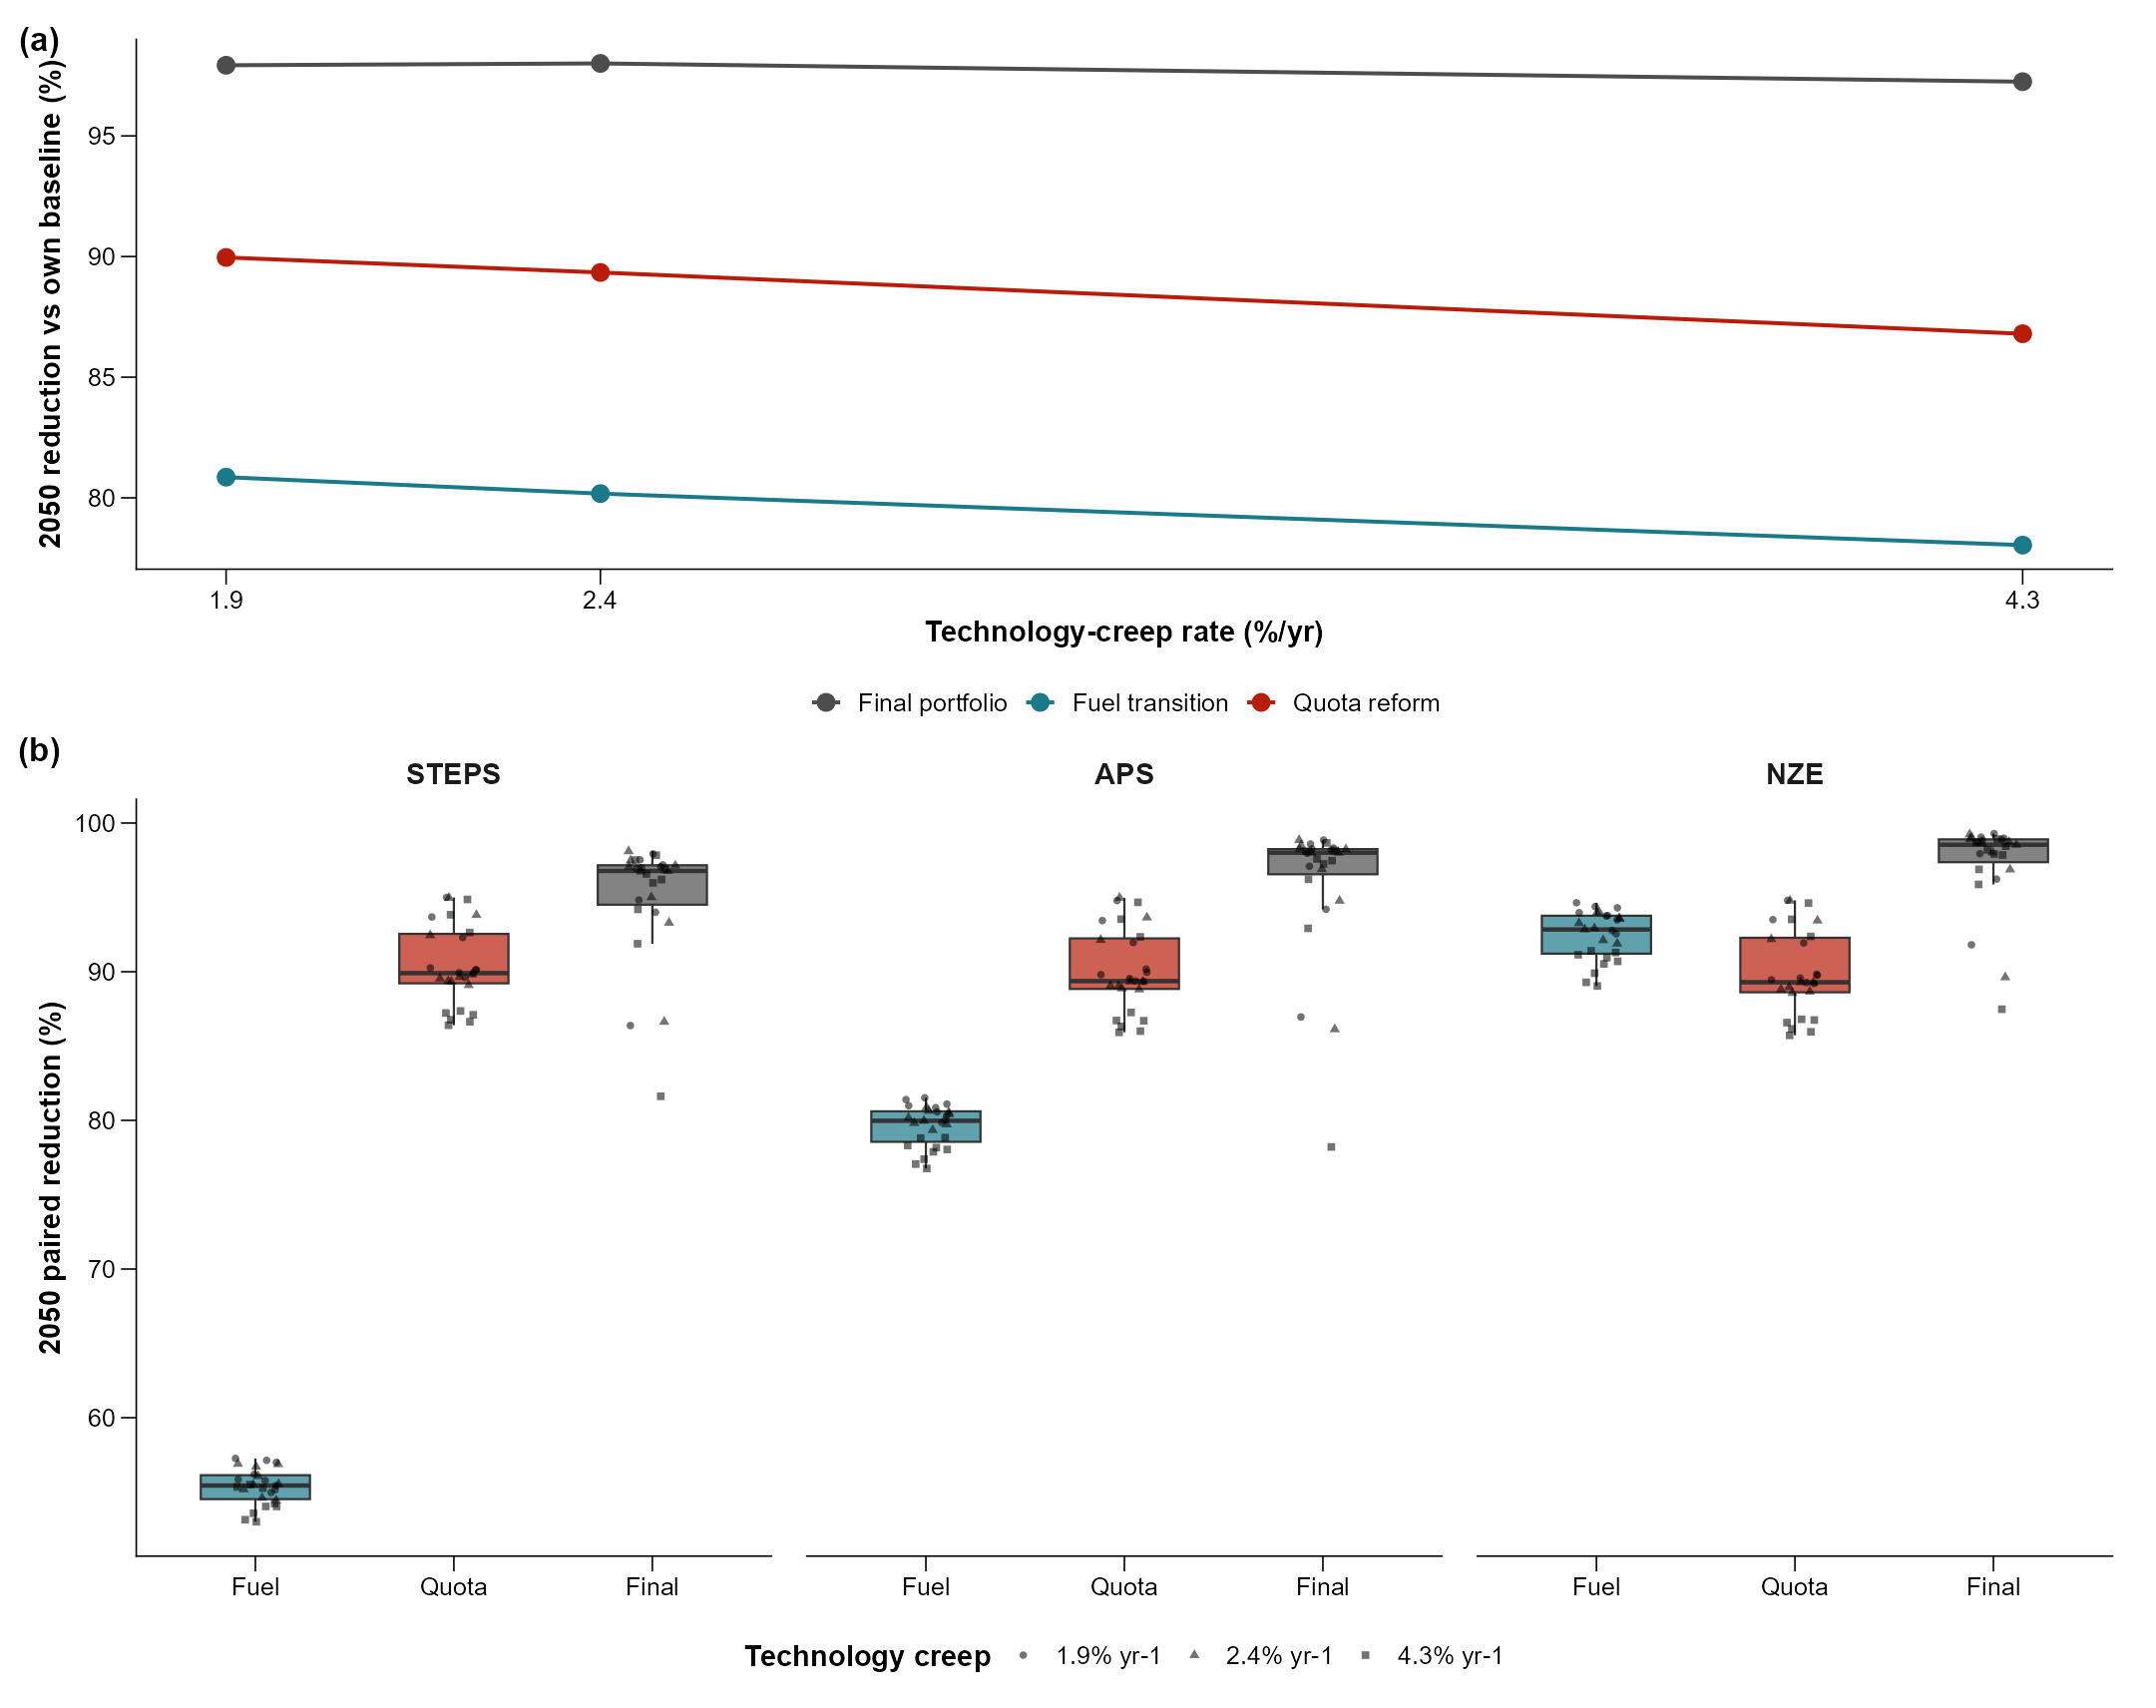

Source code (R):
# =============================================================================
# Extended Data Fig. 7 | Technology-creep robustness (SF9)
# Data: scenario/output/fig5/SF9_Creep_Robustness.csv (builder in this folder)
# Output: Extended_Fig7_Technology_Creep_Robustness.{pdf,png}
# =============================================================================
suppressMessages({
library(ggplot2); library(dplyr); library(tidyr); library(patchwork); library(scales)
})
args <- commandArgs(trailingOnly = FALSE)
file_arg <- grep("^--file=", args, value = TRUE)
HERE <- normalizePath(dirname(sub("^--file=", "", file_arg)))
OUT <- file.path(HERE, "..", "..", "..", "scenario", "output", "fig5")

theme_pub <- theme_classic(base_size = 7, base_family = "Arial") + theme(
  plot.tag = element_text(face = "bold", size = 8),
  plot.tag.position = c(0, 1), plot.title = element_text(size = 7, face = "bold"),
  axis.title = element_text(size = 7, face = "bold"),
  axis.text = element_text(size = 6, colour = "black"),
  axis.line = element_line(linewidth = 0.18, colour = "black"),
  axis.ticks = element_line(linewidth = 0.18), axis.ticks.length = unit(1.3, "mm"),
  strip.background = element_blank(), strip.text = element_text(size = 7, face = "bold"),
  legend.title = element_text(size = 7, face = "bold"), legend.text = element_text(size = 6),
  legend.position = "bottom", legend.box = "vertical", legend.key.size = unit(3, "mm"),
  legend.spacing = unit(2, "pt"), legend.margin = margin(2, 0, 0, 0),
  panel.grid.major = element_blank(), panel.grid.minor = element_blank(),
  panel.spacing = unit(3, "mm"), plot.margin = margin(4, 5, 3, 4, "pt"))

save_png_pdf <- function(p, name, w = 183, h = 120) {
  ggsave(file.path(HERE, paste0(name, ".pdf")), p, width = w, height = h, units = "mm", device = cairo_pdf, bg = "white")
  ggsave(file.path(HERE, paste0(name, ".png")), p, width = w, height = h, units = "mm", dpi = 300, bg = "white")
  ggsave(file.path(HERE, paste0(name, ".tiff")), p, width = w, height = h,
         units = "mm", dpi = 900, compression = "lzw", bg = "white")
  cat("saved", name, "\n")
}

# ---- SF9 panel ----
cr <- read.csv(file.path(OUT, "SF9_Creep_Robustness.csv"))
crl <- cr %>% select(TechCreep, Fuel = Fuel_red, Quota = QuotaOnly_red, Final = Final_red) %>%
  pivot_longer(-TechCreep, names_to = "Arm", values_to = "Reduction")
crl$Rate_pct <- 100 * crl$TechCreep
p9 <- ggplot(crl, aes(Rate_pct, Reduction, colour = Arm)) +
  geom_line(linewidth = 0.45) + geom_point(size = 1.7) +
  scale_x_continuous(breaks = c(1.9, 2.4, 4.3)) +
  scale_colour_manual(values = c(Fuel = "#1A7A8A", Quota = "#B81D0A", Final = "#4D4D4D"),
                    labels = c(Final = "Final portfolio", Fuel = "Fuel transition", Quota = "Quota reform"),
                    name = NULL) +
  labs(tag = "(a)", x = "Technology-creep rate (%/yr)", y = "2050 reduction vs own baseline (%)") +
  theme_pub
bau <- read.csv(file.path(OUT, "BAU_81_Annual.csv")) %>% filter(Year == 2050) %>% select(BAU_ID, WEO, TechCreep)
fuel <- read.csv(file.path(OUT, "Mitigation_Results_Annual.csv")) %>% filter(Year == 2050, Mitigation_Pathway == "Fuel") %>%
  transmute(BAU_ID, Arm = "Fuel", Reduction = GHG_Reduction_pct)
quota <- read.csv(file.path(OUT, "Fig5_QuotaOnly_Annual.csv")) %>% filter(Year == 2050) %>%
  transmute(BAU_ID, Arm = "Quota", Reduction = Reduction_pct)
final <- read.csv(file.path(OUT, "Fig5_Final_Combination_Annual.csv")) %>% filter(Year == 2050) %>%
  transmute(BAU_ID, Arm = "Final", Reduction = Reduction_pct)
all_futures <- bind_rows(fuel, quota, final) %>% left_join(bau, by = "BAU_ID") %>%
  mutate(WEO = factor(WEO, levels = c("STEPS", "APS", "NZE")), Arm = factor(Arm, levels = c("Fuel", "Quota", "Final")))
stopifnot(nrow(all_futures) == 81 * 3, !anyNA(all_futures$Reduction))
p9b <- ggplot(all_futures, aes(Arm, Reduction, fill = Arm)) +
  geom_boxplot(width = 0.55, linewidth = 0.25, outlier.shape = NA, alpha = 0.7) +
  geom_point(aes(shape = factor(TechCreep)), position = position_jitter(width = 0.12, seed = 42), size = 0.65, alpha = 0.55) +
  facet_wrap(~WEO, nrow = 1) +
  scale_fill_manual(values = c(Fuel = "#1A7A8A", Quota = "#B81D0A", Final = "#4D4D4D"), guide = "none") +
  scale_shape_manual(values = c(16, 17, 15), labels = c("1.9% yr-1", "2.4% yr-1", "4.3% yr-1"), name = "Technology creep") +
  labs(tag = "(b)", x = NULL, y = "2050 paired reduction (%)") + theme_pub
save_png_pdf(p9 / p9b + plot_layout(heights = c(0.7, 1)), "Extended_Fig7_Technology_Creep_Robustness", h = 145)
write.csv(all_futures, file.path(HERE, "Extended_Fig7_PanelB_Render_Data.csv"), row.names = FALSE)

# Full plotted source data; no subset is silently discarded.
if (exists("crl")) write.csv(crl, file.path(HERE, "Extended_Fig7_PanelA_Render_Data.csv"), row.names = FALSE)
